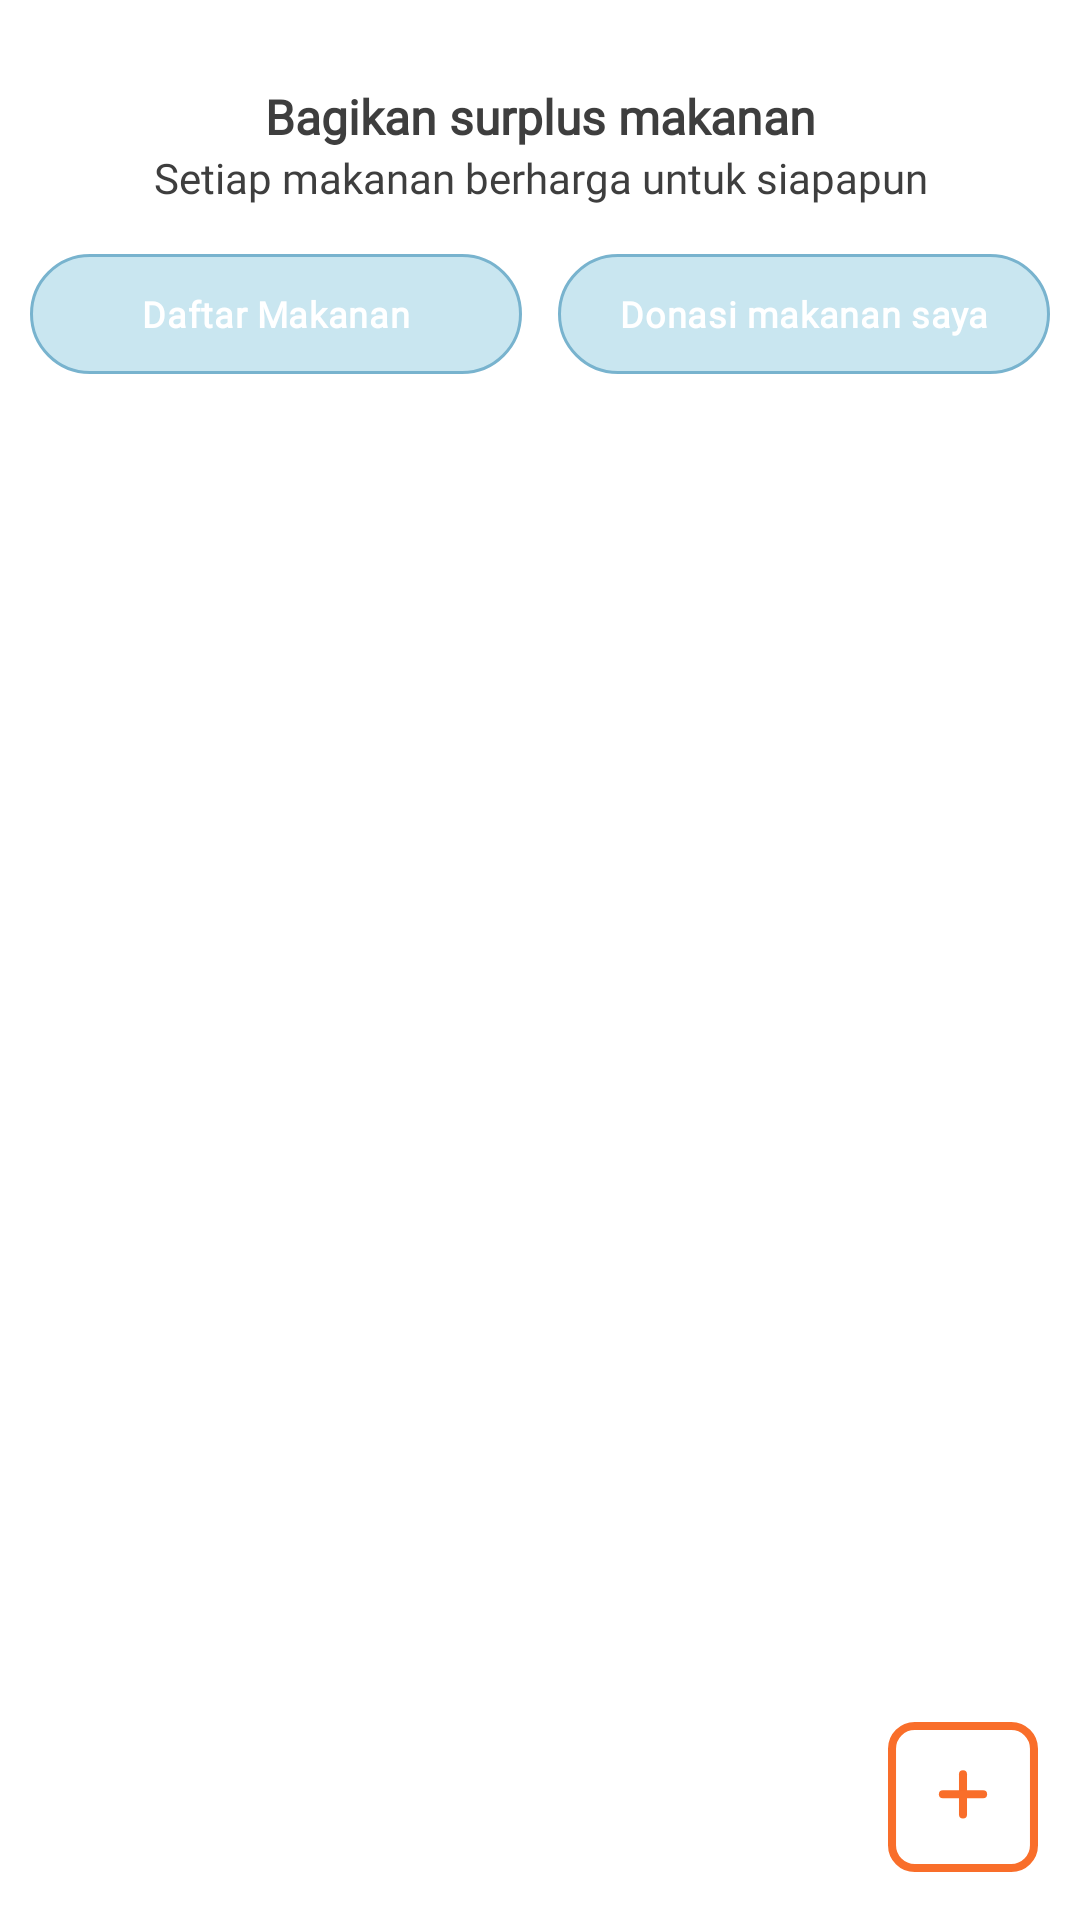

Write the Android layout XML for this screen, with the resource values it uses.
<!-- AndroidManifest.xml: application theme Theme.ProyekAkhirPAM -->
<!-- res/layout/fragment_food_pickup.xml -->
<?xml version="1.0" encoding="utf-8"?>
<androidx.constraintlayout.widget.ConstraintLayout xmlns:android="http://schemas.android.com/apk/res/android"
    xmlns:app="http://schemas.android.com/apk/res-auto"
    xmlns:tools="http://schemas.android.com/tools"
    android:id="@+id/main"
    android:layout_width="match_parent"
    android:layout_height="match_parent"
    android:background="@color/white">

    <TextView
        android:id="@+id/title"
        style="@style/inter_semibold"
        android:layout_width="wrap_content"
        android:layout_height="wrap_content"
        android:layout_marginTop="28dp"
        android:gravity="center_horizontal"
        android:text="Bagikan surplus makanan"
        android:textColor="@color/grey"
        android:textSize="16sp"
        app:layout_constraintEnd_toEndOf="parent"
        app:layout_constraintStart_toStartOf="parent"
        app:layout_constraintTop_toTopOf="parent" />

    <TextView
        android:id="@+id/subheading"
        style="@style/inter_regular"
        android:layout_width="wrap_content"
        android:layout_height="wrap_content"
        android:gravity="center_horizontal"
        android:text="Setiap makanan berharga untuk siapapun"
        android:textColor="@color/grey"
        android:textSize="14sp"
        app:layout_constraintEnd_toEndOf="parent"
        app:layout_constraintStart_toStartOf="parent"
        app:layout_constraintTop_toBottomOf="@+id/title" />

    <LinearLayout
        android:id="@+id/filter"
        android:layout_width="match_parent"
        android:layout_height="40dp"
        android:layout_marginHorizontal="10dp"
        android:layout_marginTop="16dp"
        android:orientation="horizontal"
        app:layout_constraintTop_toBottomOf="@+id/subheading">

        <RadioButton
            android:id="@+id/rb_daftarMakanan"
            style="@style/lexend_semibold"
            android:layout_width="0dp"
            android:layout_height="wrap_content"
            android:layout_marginEnd="6dp"
            android:layout_weight="1"
            android:background="@drawable/bg_radio_selected"
            android:button="@null"
            android:gravity="center"
            android:text="Daftar Makanan"
            android:textColor="@color/white"
            android:textSize="12sp" />

        <RadioButton
            android:id="@+id/rb_dariSaya"
            style="@style/lexend_semibold"
            android:layout_width="0dp"
            android:layout_height="wrap_content"
            android:layout_marginStart="6dp"
            android:layout_weight="1"
            android:background="@drawable/bg_radio_selected"
            android:button="@null"
            android:gravity="center"
            android:text="Donasi makanan saya"
            android:textColor="@color/white"
            android:textSize="12sp" />

    </LinearLayout>

    <androidx.recyclerview.widget.RecyclerView
        android:id="@+id/rv_food"
        android:layout_width="match_parent"
        android:layout_height="wrap_content"
        android:layout_marginTop="10dp"
        android:layout_marginBottom="80dp"
        app:layout_constraintEnd_toEndOf="parent"
        app:layout_constraintHorizontal_bias="0.0"
        app:layout_constraintStart_toStartOf="parent"
        app:layout_constraintTop_toBottomOf="@+id/filter">


    </androidx.recyclerview.widget.RecyclerView>

    <View
        android:id="@+id/btn_add_food"
        android:layout_width="50dp"
        android:layout_height="50dp"
        android:layout_marginBottom="16dp"
        android:background="@drawable/btn_tambah_donasi"
        app:layout_constraintBottom_toBottomOf="parent"
        app:layout_constraintEnd_toEndOf="parent"
        app:layout_constraintHorizontal_bias="0.955"
        app:layout_constraintStart_toStartOf="parent" />

</androidx.constraintlayout.widget.ConstraintLayout>
<!-- resources referenced by this layout -->
<resources>
  <color name="grey">#3E3E3E</color>
  <color name="white">#FFFFFFFF</color>
  <!-- drawable bg_radio_selected (drawable) -->
  <?xml version="1.0" encoding="utf-8"?>
  <selector xmlns:android="http://schemas.android.com/apk/res/android">
      
      <item android:state_checked="true">
          <shape android:shape="rectangle">
              <solid android:color="@color/tosca" />
              <corners android:radius="50dp" />
          </shape>
      </item>
      
      <item android:state_checked="false">
          <shape android:shape="rectangle">
              <solid android:color="@color/light_blue" />
              <corners android:radius="50dp" />
              <stroke android:color="@color/tosca" android:width="1dp"/>
          </shape>
      </item>
  </selector>
  <!-- drawable btn_tambah_donasi (drawable) -->
  <vector xmlns:android="http://schemas.android.com/apk/res/android"
      android:width="56dp"
      android:height="56dp"
      android:viewportWidth="56"
      android:viewportHeight="56">
    <path
        android:pathData="M10,1.5L46,1.5A8.5,8.5 0,0 1,54.5 10L54.5,46A8.5,8.5 0,0 1,46 54.5L10,54.5A8.5,8.5 0,0 1,1.5 46L1.5,10A8.5,8.5 0,0 1,10 1.5z"
        android:strokeWidth="3"
        android:fillColor="#ffffff"
        android:strokeColor="#F96E2A"/>
    <path
        android:pathData="M28,19.5L28,34.5"
        android:strokeWidth="3"
        android:fillColor="#00000000"
        android:strokeColor="#F96E2A"
        android:strokeLineCap="round"/>
    <path
        android:pathData="M35.5,27L20.5,27"
        android:strokeWidth="3"
        android:fillColor="#00000000"
        android:strokeColor="#F96E2A"
        android:strokeLineCap="round"/>
  </vector>
  <style name="inter_regular">
          <item name="android:fontFamily">@font/inter_variable</item>
          <item name="android:textFontWeight">400</item>
      </style>
  <style name="inter_semibold">
          <item name="android:fontFamily">@font/inter_variable</item>
          <item name="android:textFontWeight">600</item>
      </style>
  <style name="lexend_semibold">
          <item name="android:fontFamily">@font/lexend_variable</item>
          <item name="android:textFontWeight">700</item>
      </style>
  <style name="Theme.ProyekAkhirPAM" parent="Base.Theme.ProyekAkhirPAM" />
  <color name="tosca">#78B3CE</color>
  <color name="light_blue">#C9E6f0</color>
  <style name="Base.Theme.ProyekAkhirPAM" parent="Theme.Material3.DayNight.NoActionBar">
          
          <item name="colorPrimary">@color/white</item>
      </style>
</resources>
